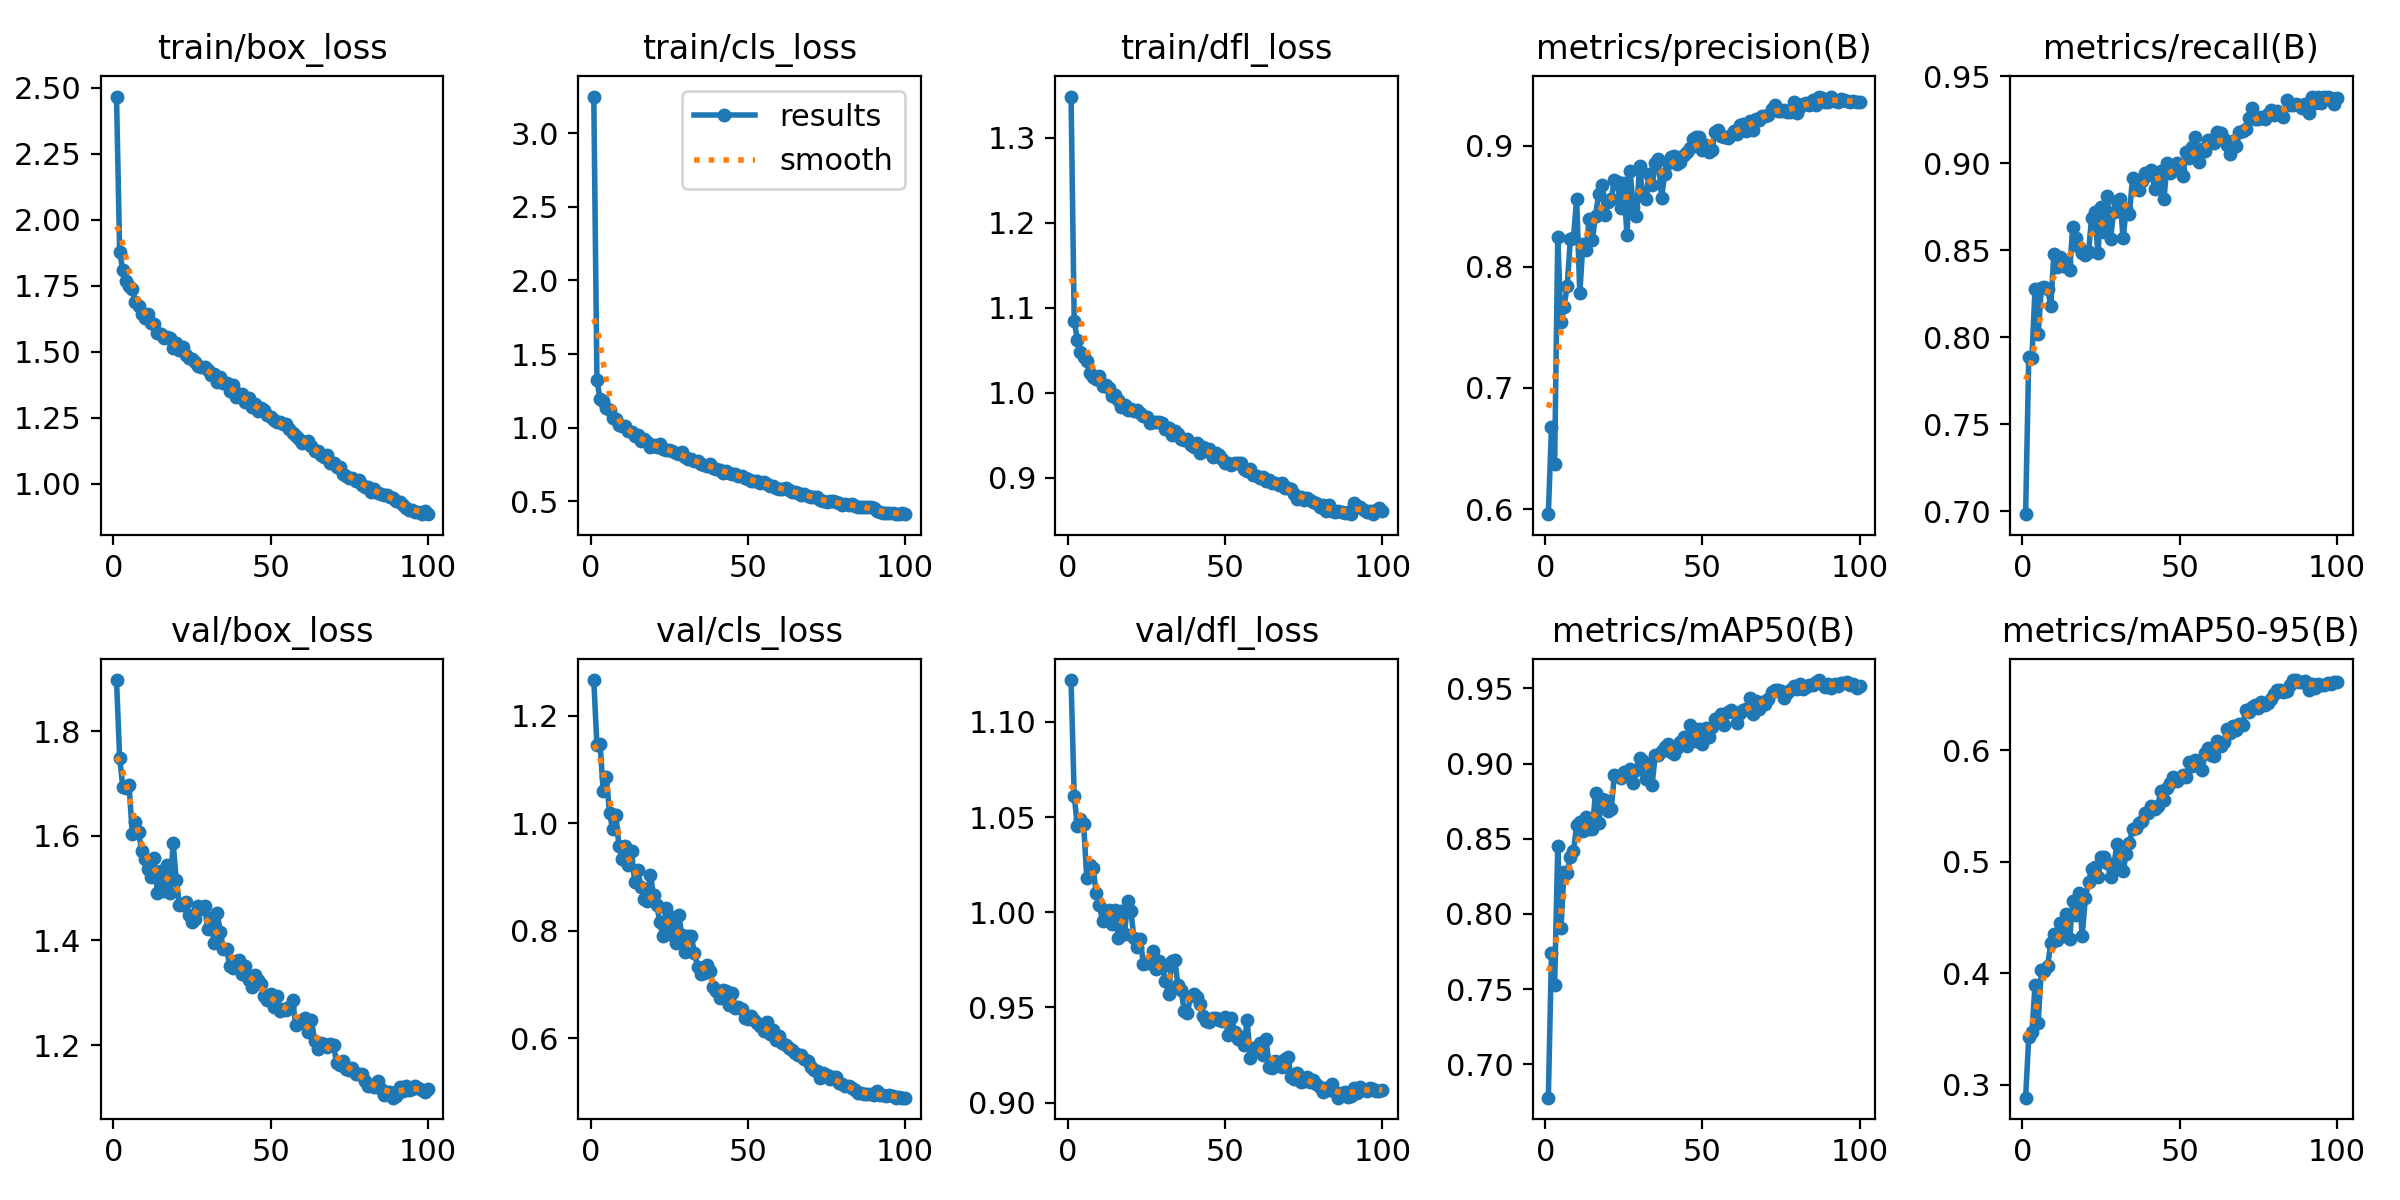

Values plotted in this chart, from the file beside it:
epoch, time, train/box_loss, train/cls_loss, train/dfl_loss, metrics/precision(B), metrics/recall(B), metrics/mAP50(B), metrics/mAP50-95(B), val/box_loss, val/cls_loss, val/dfl_loss, lr/pg0, lr/pg1, lr/pg2
1, 91.93, 2.467, 3.248, 1.349, 0.5958, 0.6983, 0.6778, 0.2883, 1.898, 1.267, 1.122, 0.0001747, 0.0001747, 0.0001747
2, 171.8, 1.878, 1.325, 1.084, 0.6675, 0.7887, 0.7742, 0.3428, 1.749, 1.145, 1.061, 0.00035, 0.00035, 0.00035
3, 252.8, 1.81, 1.193, 1.062, 0.6373, 0.7879, 0.7527, 0.3468, 1.694, 1.148, 1.046, 0.0005249, 0.0005249, 0.0005249
4, 334.6, 1.768, 1.182, 1.048, 0.8248, 0.8279, 0.8452, 0.3892, 1.692, 1.06, 1.049, 0.0005248, 0.0005248, 0.0005248
5, 416.4, 1.75, 1.134, 1.042, 0.7545, 0.8019, 0.7904, 0.3555, 1.697, 1.086, 1.046, 0.0005239, 0.0005239, 0.0005239
6, 498.9, 1.737, 1.121, 1.038, 0.7672, 0.828, 0.8281, 0.4031, 1.605, 1.019, 1.018, 0.0005228, 0.0005228, 0.0005228
7, 581.1, 1.69, 1.07, 1.023, 0.7843, 0.8287, 0.8273, 0.4021, 1.626, 0.9901, 1.025, 0.0005214, 0.0005214, 0.0005214
8, 660.8, 1.673, 1.058, 1.018, 0.8229, 0.8275, 0.838, 0.4063, 1.607, 1.015, 1.023, 0.0005197, 0.0005197, 0.0005197
9, 741, 1.642, 1.02, 1.016, 0.8242, 0.8181, 0.8419, 0.4269, 1.572, 0.9583, 1.01, 0.0005178, 0.0005178, 0.0005178
10, 820.4, 1.628, 1.014, 1.02, 0.8561, 0.8478, 0.8593, 0.4354, 1.556, 0.9332, 1.004, 0.0005157, 0.0005157, 0.0005157
11, 900.9, 1.644, 1.011, 1.008, 0.7785, 0.8404, 0.8608, 0.4299, 1.537, 0.9583, 0.9953, 0.0005133, 0.0005133, 0.0005133
12, 981, 1.61, 0.9749, 1.009, 0.819, 0.8461, 0.8553, 0.445, 1.522, 0.9222, 0.9987, 0.0005106, 0.0005106, 0.0005106
13, 1061, 1.607, 0.9701, 1.005, 0.8143, 0.8412, 0.8642, 0.4332, 1.558, 0.9481, 1.001, 0.0005077, 0.0005077, 0.0005077
14, 1141, 1.572, 0.945, 0.9961, 0.8398, 0.8434, 0.8566, 0.453, 1.492, 0.8915, 0.9936, 0.0005046, 0.0005046, 0.0005046
15, 1224, 1.567, 0.9505, 0.9976, 0.8225, 0.8386, 0.8568, 0.4306, 1.534, 0.9134, 1.001, 0.0005012, 0.0005012, 0.0005012
16, 1308, 1.553, 0.9077, 0.9908, 0.8422, 0.8633, 0.8807, 0.4647, 1.494, 0.8815, 0.9863, 0.0004976, 0.0004976, 0.0004976
17, 1391, 1.555, 0.9204, 0.983, 0.8603, 0.8569, 0.8605, 0.4523, 1.545, 0.8593, 1.001, 0.0004938, 0.0004938, 0.0004938
18, 1473, 1.55, 0.9064, 0.9856, 0.8676, 0.8517, 0.8766, 0.4715, 1.491, 0.8555, 0.9887, 0.0004897, 0.0004897, 0.0004897
19, 1556, 1.514, 0.8722, 0.9792, 0.8427, 0.8485, 0.8757, 0.4336, 1.587, 0.9034, 1.006, 0.0004855, 0.0004855, 0.0004855
20, 1639, 1.533, 0.886, 0.9812, 0.8532, 0.8472, 0.8681, 0.4672, 1.515, 0.8673, 1.001, 0.000481, 0.000481, 0.000481
21, 1722, 1.508, 0.8672, 0.9786, 0.8559, 0.8489, 0.87, 0.4814, 1.468, 0.848, 0.9866, 0.0004763, 0.0004763, 0.0004763
22, 1804, 1.518, 0.8918, 0.9793, 0.8717, 0.8688, 0.8926, 0.4934, 1.468, 0.817, 0.9817, 0.0004714, 0.0004714, 0.0004714
23, 1886, 1.486, 0.8575, 0.9761, 0.8699, 0.8719, 0.8918, 0.4951, 1.474, 0.7902, 0.9859, 0.0004662, 0.0004662, 0.0004662
24, 1969, 1.477, 0.8489, 0.9722, 0.8486, 0.8481, 0.8905, 0.4859, 1.449, 0.8428, 0.9729, 0.0004609, 0.0004609, 0.0004609
25, 2051, 1.472, 0.8478, 0.9711, 0.8695, 0.8746, 0.8945, 0.504, 1.435, 0.7948, 0.9734, 0.0004554, 0.0004554, 0.0004554
26, 2134, 1.462, 0.8415, 0.9646, 0.826, 0.8602, 0.8938, 0.5039, 1.441, 0.8261, 0.9736, 0.0004497, 0.0004497, 0.0004497
27, 2216, 1.446, 0.83, 0.9649, 0.8792, 0.8813, 0.8962, 0.4984, 1.467, 0.777, 0.9795, 0.0004439, 0.0004439, 0.0004439
28, 2298, 1.443, 0.8208, 0.9653, 0.8494, 0.8565, 0.887, 0.486, 1.46, 0.829, 0.9704, 0.0004378, 0.0004378, 0.0004378
29, 2380, 1.444, 0.8328, 0.9659, 0.8419, 0.872, 0.8958, 0.4945, 1.467, 0.7923, 0.9743, 0.0004316, 0.0004316, 0.0004316
30, 2462, 1.432, 0.8026, 0.9643, 0.883, 0.8784, 0.9037, 0.5159, 1.421, 0.7598, 0.9714, 0.0004252, 0.0004252, 0.0004252
31, 2544, 1.413, 0.7886, 0.9572, 0.8593, 0.8797, 0.9016, 0.4934, 1.442, 0.79, 0.964, 0.0004187, 0.0004187, 0.0004187
32, 2626, 1.417, 0.7857, 0.9582, 0.8561, 0.8569, 0.8895, 0.4917, 1.395, 0.7905, 0.9572, 0.000412, 0.000412, 0.000412
33, 2708, 1.385, 0.7725, 0.9499, 0.8769, 0.8738, 0.8997, 0.5071, 1.453, 0.7588, 0.9747, 0.0004051, 0.0004051, 0.0004051
34, 2790, 1.406, 0.7712, 0.955, 0.8679, 0.8707, 0.886, 0.5171, 1.417, 0.7337, 0.9747, 0.0003982, 0.0003982, 0.0003982
35, 2873, 1.38, 0.7541, 0.9512, 0.8855, 0.8914, 0.9058, 0.5291, 1.384, 0.7207, 0.9617, 0.0003911, 0.0003911, 0.0003911
36, 2955, 1.383, 0.7474, 0.9456, 0.8894, 0.8857, 0.9054, 0.5303, 1.384, 0.721, 0.959, 0.0003838, 0.0003838, 0.0003838
37, 3037, 1.35, 0.7394, 0.9443, 0.8571, 0.8846, 0.9084, 0.535, 1.352, 0.7366, 0.9483, 0.0003765, 0.0003765, 0.0003765
38, 3119, 1.374, 0.7562, 0.9454, 0.8768, 0.8897, 0.911, 0.536, 1.348, 0.7253, 0.9469, 0.000369, 0.000369, 0.000369
39, 3203, 1.329, 0.727, 0.9386, 0.8862, 0.8943, 0.9129, 0.5432, 1.362, 0.6947, 0.956, 0.0003615, 0.0003615, 0.0003615
40, 3287, 1.339, 0.7193, 0.9365, 0.8911, 0.8929, 0.9076, 0.5433, 1.363, 0.6886, 0.9569, 0.0003538, 0.0003538, 0.0003538
41, 3371, 1.34, 0.7154, 0.9403, 0.8919, 0.8959, 0.9061, 0.5498, 1.335, 0.6752, 0.9553, 0.0003461, 0.0003461, 0.0003461
42, 3455, 1.311, 0.6939, 0.9295, 0.8852, 0.8852, 0.9101, 0.5468, 1.35, 0.6906, 0.9517, 0.0003383, 0.0003383, 0.0003383
43, 3537, 1.325, 0.7036, 0.9366, 0.8868, 0.8884, 0.9144, 0.5495, 1.324, 0.6882, 0.9457, 0.0003304, 0.0003304, 0.0003304
44, 3618, 1.29, 0.6919, 0.9307, 0.8922, 0.8953, 0.9176, 0.5632, 1.312, 0.6624, 0.9431, 0.0003224, 0.0003224, 0.0003224
45, 3700, 1.3, 0.6855, 0.9337, 0.8952, 0.8795, 0.9116, 0.5556, 1.334, 0.6838, 0.9423, 0.0003144, 0.0003144, 0.0003144
46, 3781, 1.274, 0.6832, 0.9238, 0.8979, 0.9001, 0.9256, 0.5657, 1.324, 0.6573, 0.9445, 0.0003064, 0.0003064, 0.0003064
47, 3863, 1.286, 0.6742, 0.9294, 0.9056, 0.8943, 0.9205, 0.57, 1.316, 0.6589, 0.9444, 0.0002983, 0.0002983, 0.0002983
48, 3944, 1.277, 0.675, 0.9265, 0.907, 0.8976, 0.915, 0.5759, 1.294, 0.6544, 0.9435, 0.0002901, 0.0002901, 0.0002901
49, 4026, 1.259, 0.6605, 0.9222, 0.9072, 0.9002, 0.9232, 0.572, 1.287, 0.6387, 0.9429, 0.000282, 0.000282, 0.000282
50, 4107, 1.252, 0.6506, 0.9169, 0.8963, 0.8952, 0.9131, 0.5749, 1.298, 0.6367, 0.9452, 0.0002738, 0.0002738, 0.0002738
51, 4188, 1.241, 0.6392, 0.9175, 0.901, 0.8924, 0.9239, 0.5778, 1.273, 0.6424, 0.9355, 0.0002656, 0.0002656, 0.0002656
52, 4269, 1.234, 0.6368, 0.9149, 0.895, 0.9064, 0.9179, 0.5757, 1.293, 0.635, 0.9446, 0.0002575, 0.0002575, 0.0002575
53, 4350, 1.232, 0.6385, 0.9177, 0.8962, 0.9027, 0.9246, 0.589, 1.265, 0.6278, 0.9372, 0.0002493, 0.0002493, 0.0002493
54, 4431, 1.225, 0.6255, 0.9169, 0.9114, 0.9094, 0.9295, 0.5861, 1.269, 0.6228, 0.9333, 0.0002411, 0.0002411, 0.0002411
55, 4513, 1.225, 0.6326, 0.9172, 0.9133, 0.9148, 0.9305, 0.591, 1.268, 0.6142, 0.9346, 0.000233, 0.000233, 0.000233
56, 4594, 1.208, 0.6195, 0.9106, 0.9079, 0.9007, 0.9328, 0.5904, 1.273, 0.631, 0.9303, 0.0002249, 0.0002249, 0.0002249
57, 4675, 1.193, 0.6057, 0.9074, 0.9077, 0.9084, 0.9259, 0.5824, 1.287, 0.6086, 0.9432, 0.0002168, 0.0002168, 0.0002168
58, 4757, 1.182, 0.6037, 0.9106, 0.9062, 0.9069, 0.9341, 0.5976, 1.238, 0.6161, 0.9233, 0.0002088, 0.0002088, 0.0002088
59, 4838, 1.171, 0.5918, 0.9032, 0.9091, 0.9131, 0.9354, 0.602, 1.243, 0.5961, 0.9285, 0.0002009, 0.0002009, 0.0002009
60, 4919, 1.154, 0.5845, 0.9014, 0.9125, 0.9133, 0.9341, 0.5958, 1.249, 0.6042, 0.929, 0.000193, 0.000193, 0.000193
... 40 more rows
